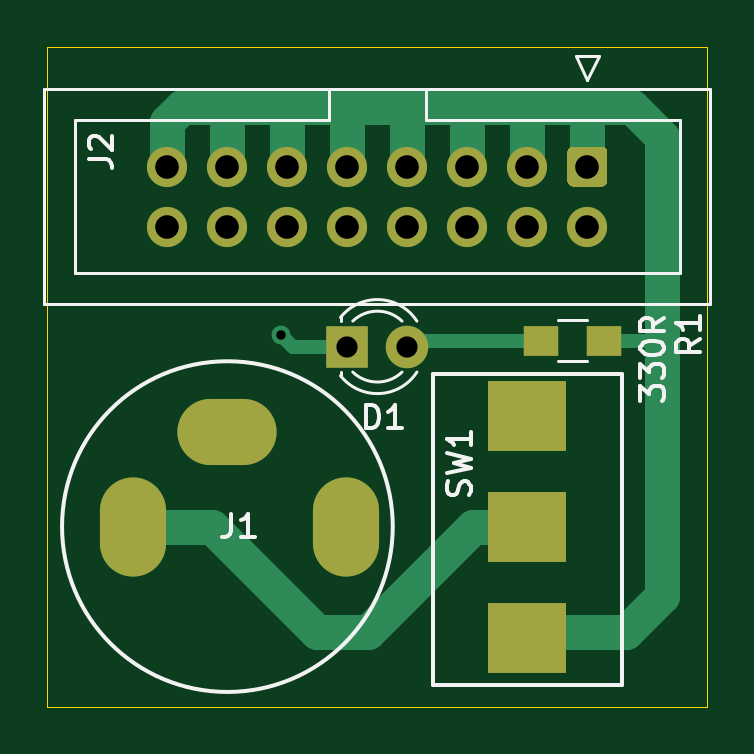
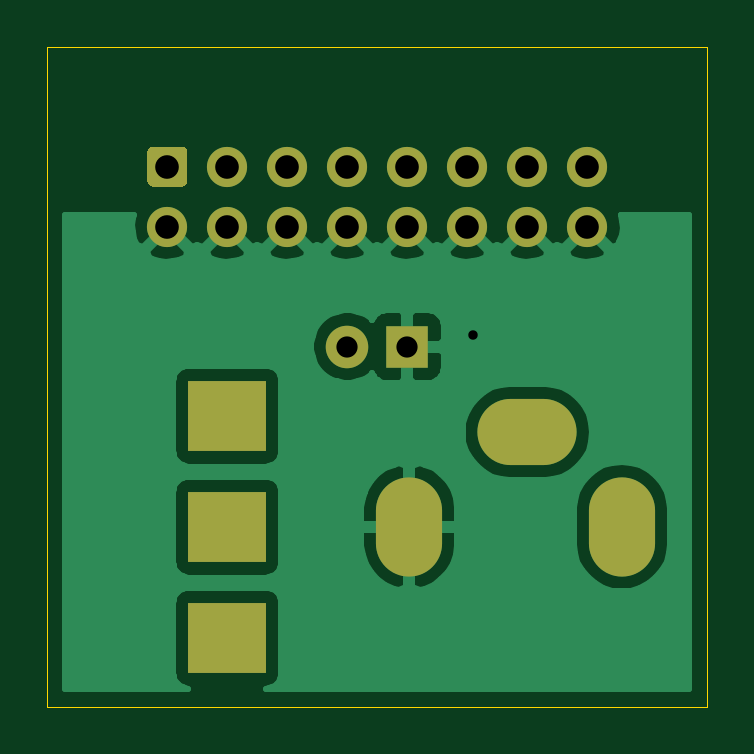
Circuit board: 10 layer files. Board 27.9 x 27.9 mm.
- bottom_copper: Power In-B_Cu.gbr (28765 bytes)
- bottom_mask: Power In-B_Mask.gbr (1631 bytes)
- paste: Power In-B_Paste.gbr (459 bytes)
- bottom_silk: Power In-B_SilkS.gbr (460 bytes)
- outline: Power In-Edge_Cuts.gbr (693 bytes)
- top_copper: Power In-F_Cu.gbr (4695 bytes)
- top_mask: Power In-F_Mask.gbr (1731 bytes)
- paste: Power In-F_Paste.gbr (559 bytes)
- top_silk: Power In-F_SilkS.gbr (6296 bytes)
- drill: Power In.drl (775 bytes)

=== bottom_copper: Power In-B_Cu.gbr (28765 bytes, source omitted) ===
=== bottom_mask: Power In-B_Mask.gbr ===
%TF.GenerationSoftware,KiCad,Pcbnew,(5.1.9)-1*%
%TF.CreationDate,2021-03-02T23:47:49+00:00*%
%TF.ProjectId,Power In,506f7765-7220-4496-9e2e-6b696361645f,rev?*%
%TF.SameCoordinates,Original*%
%TF.FileFunction,Soldermask,Bot*%
%TF.FilePolarity,Negative*%
%FSLAX46Y46*%
G04 Gerber Fmt 4.6, Leading zero omitted, Abs format (unit mm)*
G04 Created by KiCad (PCBNEW (5.1.9)-1) date 2021-03-02 23:47:49*
%MOMM*%
%LPD*%
G01*
G04 APERTURE LIST*
%ADD10R,1.800000X1.800000*%
%ADD11C,1.800000*%
%ADD12R,3.300000X3.000000*%
%ADD13C,1.700000*%
%ADD14O,2.800000X4.200000*%
%ADD15O,4.200000X2.800000*%
G04 APERTURE END LIST*
D10*
%TO.C,D1*%
X139700000Y-86360000D03*
D11*
X142240000Y-86360000D03*
%TD*%
D12*
%TO.C,SW1*%
X147320000Y-89300000D03*
X147320000Y-94000000D03*
X147320000Y-98700000D03*
%TD*%
D13*
%TO.C,J2*%
X132080000Y-81280000D03*
X134620000Y-81280000D03*
X137160000Y-81280000D03*
X139700000Y-81280000D03*
X142240000Y-81280000D03*
X144780000Y-81280000D03*
X147320000Y-81280000D03*
X149860000Y-81280000D03*
X132080000Y-78740000D03*
X134620000Y-78740000D03*
X137160000Y-78740000D03*
X139700000Y-78740000D03*
X142240000Y-78740000D03*
X144780000Y-78740000D03*
X147320000Y-78740000D03*
G36*
G01*
X149260000Y-77890000D02*
X150460000Y-77890000D01*
G75*
G02*
X150710000Y-78140000I0J-250000D01*
G01*
X150710000Y-79340000D01*
G75*
G02*
X150460000Y-79590000I-250000J0D01*
G01*
X149260000Y-79590000D01*
G75*
G02*
X149010000Y-79340000I0J250000D01*
G01*
X149010000Y-78140000D01*
G75*
G02*
X149260000Y-77890000I250000J0D01*
G01*
G37*
%TD*%
D14*
%TO.C,J1*%
X139620000Y-93980000D03*
D15*
X134620000Y-89980000D03*
D14*
X130620000Y-93980000D03*
%TD*%
M02*

=== paste: Power In-B_Paste.gbr ===
%TF.GenerationSoftware,KiCad,Pcbnew,(5.1.9)-1*%
%TF.CreationDate,2021-03-02T23:32:30+00:00*%
%TF.ProjectId,Power In,506f7765-7220-4496-9e2e-6b696361645f,rev?*%
%TF.SameCoordinates,Original*%
%TF.FileFunction,Paste,Bot*%
%TF.FilePolarity,Positive*%
%FSLAX46Y46*%
G04 Gerber Fmt 4.6, Leading zero omitted, Abs format (unit mm)*
G04 Created by KiCad (PCBNEW (5.1.9)-1) date 2021-03-02 23:32:30*
%MOMM*%
%LPD*%
G01*
G04 APERTURE LIST*
G04 APERTURE END LIST*
M02*

=== bottom_silk: Power In-B_SilkS.gbr ===
%TF.GenerationSoftware,KiCad,Pcbnew,(5.1.9)-1*%
%TF.CreationDate,2021-03-02T23:47:49+00:00*%
%TF.ProjectId,Power In,506f7765-7220-4496-9e2e-6b696361645f,rev?*%
%TF.SameCoordinates,Original*%
%TF.FileFunction,Legend,Bot*%
%TF.FilePolarity,Positive*%
%FSLAX46Y46*%
G04 Gerber Fmt 4.6, Leading zero omitted, Abs format (unit mm)*
G04 Created by KiCad (PCBNEW (5.1.9)-1) date 2021-03-02 23:47:49*
%MOMM*%
%LPD*%
G01*
G04 APERTURE LIST*
G04 APERTURE END LIST*
M02*

=== outline: Power In-Edge_Cuts.gbr ===
%TF.GenerationSoftware,KiCad,Pcbnew,(5.1.9)-1*%
%TF.CreationDate,2021-03-02T23:47:49+00:00*%
%TF.ProjectId,Power In,506f7765-7220-4496-9e2e-6b696361645f,rev?*%
%TF.SameCoordinates,Original*%
%TF.FileFunction,Profile,NP*%
%FSLAX46Y46*%
G04 Gerber Fmt 4.6, Leading zero omitted, Abs format (unit mm)*
G04 Created by KiCad (PCBNEW (5.1.9)-1) date 2021-03-02 23:47:49*
%MOMM*%
%LPD*%
G01*
G04 APERTURE LIST*
%TA.AperFunction,Profile*%
%ADD10C,0.050000*%
%TD*%
G04 APERTURE END LIST*
D10*
X154940000Y-101600000D02*
X127000000Y-101600000D01*
X154940000Y-73660000D02*
X154940000Y-101600000D01*
X127000000Y-73660000D02*
X154940000Y-73660000D01*
X127000000Y-101600000D02*
X127000000Y-73660000D01*
M02*

=== top_copper: Power In-F_Cu.gbr ===
%TF.GenerationSoftware,KiCad,Pcbnew,(5.1.9)-1*%
%TF.CreationDate,2021-03-02T23:47:49+00:00*%
%TF.ProjectId,Power In,506f7765-7220-4496-9e2e-6b696361645f,rev?*%
%TF.SameCoordinates,Original*%
%TF.FileFunction,Copper,L1,Top*%
%TF.FilePolarity,Positive*%
%FSLAX46Y46*%
G04 Gerber Fmt 4.6, Leading zero omitted, Abs format (unit mm)*
G04 Created by KiCad (PCBNEW (5.1.9)-1) date 2021-03-02 23:47:49*
%MOMM*%
%LPD*%
G01*
G04 APERTURE LIST*
%TA.AperFunction,SMDPad,CuDef*%
%ADD10R,1.500000X1.300000*%
%TD*%
%TA.AperFunction,ComponentPad*%
%ADD11R,1.800000X1.800000*%
%TD*%
%TA.AperFunction,ComponentPad*%
%ADD12C,1.800000*%
%TD*%
%TA.AperFunction,ComponentPad*%
%ADD13R,3.300000X3.000000*%
%TD*%
%TA.AperFunction,ComponentPad*%
%ADD14C,1.700000*%
%TD*%
%TA.AperFunction,ComponentPad*%
%ADD15O,2.800000X4.200000*%
%TD*%
%TA.AperFunction,ComponentPad*%
%ADD16O,4.200000X2.800000*%
%TD*%
%TA.AperFunction,ViaPad*%
%ADD17C,0.800000*%
%TD*%
%TA.AperFunction,Conductor*%
%ADD18C,1.500000*%
%TD*%
%TA.AperFunction,Conductor*%
%ADD19C,0.600000*%
%TD*%
G04 APERTURE END LIST*
D10*
%TO.P,R1,1*%
%TO.N,Net-(J2-Pad1)*%
X150575000Y-86106000D03*
%TO.P,R1,2*%
%TO.N,Net-(D1-Pad2)*%
X147875000Y-86106000D03*
%TD*%
D11*
%TO.P,D1,1*%
%TO.N,Net-(D1-Pad1)*%
X139700000Y-86360000D03*
D12*
%TO.P,D1,2*%
%TO.N,Net-(D1-Pad2)*%
X142240000Y-86360000D03*
%TD*%
D13*
%TO.P,SW1,3*%
%TO.N,Net-(SW1-Pad3)*%
X147320000Y-89300000D03*
%TO.P,SW1,2*%
%TO.N,Net-(J1-Pad1)*%
X147320000Y-94000000D03*
%TO.P,SW1,1*%
%TO.N,Net-(J2-Pad1)*%
X147320000Y-98700000D03*
%TD*%
D14*
%TO.P,J2,16*%
%TO.N,Net-(D1-Pad1)*%
X132080000Y-81280000D03*
%TO.P,J2,14*%
X134620000Y-81280000D03*
%TO.P,J2,12*%
X137160000Y-81280000D03*
%TO.P,J2,10*%
X139700000Y-81280000D03*
%TO.P,J2,8*%
X142240000Y-81280000D03*
%TO.P,J2,6*%
X144780000Y-81280000D03*
%TO.P,J2,4*%
X147320000Y-81280000D03*
%TO.P,J2,2*%
X149860000Y-81280000D03*
%TO.P,J2,15*%
%TO.N,Net-(J2-Pad1)*%
X132080000Y-78740000D03*
%TO.P,J2,13*%
X134620000Y-78740000D03*
%TO.P,J2,11*%
X137160000Y-78740000D03*
%TO.P,J2,9*%
X139700000Y-78740000D03*
%TO.P,J2,7*%
X142240000Y-78740000D03*
%TO.P,J2,5*%
X144780000Y-78740000D03*
%TO.P,J2,3*%
X147320000Y-78740000D03*
%TO.P,J2,1*%
%TA.AperFunction,ComponentPad*%
G36*
G01*
X149260000Y-77890000D02*
X150460000Y-77890000D01*
G75*
G02*
X150710000Y-78140000I0J-250000D01*
G01*
X150710000Y-79340000D01*
G75*
G02*
X150460000Y-79590000I-250000J0D01*
G01*
X149260000Y-79590000D01*
G75*
G02*
X149010000Y-79340000I0J250000D01*
G01*
X149010000Y-78140000D01*
G75*
G02*
X149260000Y-77890000I250000J0D01*
G01*
G37*
%TD.AperFunction*%
%TD*%
D15*
%TO.P,J1,3*%
%TO.N,Net-(D1-Pad1)*%
X139620000Y-93980000D03*
D16*
%TO.P,J1,2*%
%TO.N,Net-(J1-Pad2)*%
X134620000Y-89980000D03*
D15*
%TO.P,J1,1*%
%TO.N,Net-(J1-Pad1)*%
X130620000Y-93980000D03*
%TD*%
D17*
%TO.N,Net-(D1-Pad1)*%
X136906000Y-85852000D03*
%TD*%
D18*
%TO.N,Net-(J1-Pad1)*%
X145014000Y-94000000D02*
X147320000Y-94000000D01*
X140589000Y-98425000D02*
X145014000Y-94000000D01*
X138430000Y-98425000D02*
X140589000Y-98425000D01*
X133985000Y-93980000D02*
X138430000Y-98425000D01*
X130620000Y-93980000D02*
X133985000Y-93980000D01*
%TO.N,Net-(J2-Pad1)*%
X132715000Y-76200000D02*
X132080000Y-76835000D01*
X153035000Y-77470000D02*
X151765000Y-76200000D01*
X132080000Y-76835000D02*
X132080000Y-78740000D01*
X134620000Y-78740000D02*
X134620000Y-76200000D01*
X134620000Y-76200000D02*
X132715000Y-76200000D01*
X137160000Y-78740000D02*
X137160000Y-76200000D01*
X137160000Y-76200000D02*
X134620000Y-76200000D01*
X139700000Y-78740000D02*
X139700000Y-76200000D01*
X139700000Y-76200000D02*
X137160000Y-76200000D01*
X142240000Y-78740000D02*
X142240000Y-76200000D01*
X142240000Y-76200000D02*
X139700000Y-76200000D01*
X144780000Y-78740000D02*
X144780000Y-76200000D01*
X144780000Y-76200000D02*
X142240000Y-76200000D01*
X147320000Y-78740000D02*
X147320000Y-76200000D01*
X147320000Y-76200000D02*
X144780000Y-76200000D01*
X149860000Y-78740000D02*
X149860000Y-76200000D01*
X149860000Y-76200000D02*
X147320000Y-76200000D01*
X151765000Y-76200000D02*
X149860000Y-76200000D01*
X153035000Y-85090000D02*
X153035000Y-77470000D01*
D19*
X152908000Y-86106000D02*
X153035000Y-86233000D01*
D18*
X153035000Y-86233000D02*
X153035000Y-85090000D01*
D19*
X150575000Y-86106000D02*
X152908000Y-86106000D01*
D18*
X147595000Y-98425000D02*
X147320000Y-98700000D01*
X151511000Y-98425000D02*
X147595000Y-98425000D01*
X153035000Y-96901000D02*
X151511000Y-98425000D01*
X153035000Y-86233000D02*
X153035000Y-96901000D01*
D19*
%TO.N,Net-(D1-Pad1)*%
X137414000Y-86360000D02*
X136906000Y-85852000D01*
X139700000Y-86360000D02*
X137414000Y-86360000D01*
%TO.N,Net-(D1-Pad2)*%
X142494000Y-86106000D02*
X142240000Y-86360000D01*
X147875000Y-86106000D02*
X142494000Y-86106000D01*
%TD*%
M02*

=== top_mask: Power In-F_Mask.gbr ===
%TF.GenerationSoftware,KiCad,Pcbnew,(5.1.9)-1*%
%TF.CreationDate,2021-03-02T23:47:49+00:00*%
%TF.ProjectId,Power In,506f7765-7220-4496-9e2e-6b696361645f,rev?*%
%TF.SameCoordinates,Original*%
%TF.FileFunction,Soldermask,Top*%
%TF.FilePolarity,Negative*%
%FSLAX46Y46*%
G04 Gerber Fmt 4.6, Leading zero omitted, Abs format (unit mm)*
G04 Created by KiCad (PCBNEW (5.1.9)-1) date 2021-03-02 23:47:49*
%MOMM*%
%LPD*%
G01*
G04 APERTURE LIST*
%ADD10R,1.500000X1.300000*%
%ADD11R,1.800000X1.800000*%
%ADD12C,1.800000*%
%ADD13R,3.300000X3.000000*%
%ADD14C,1.700000*%
%ADD15O,2.800000X4.200000*%
%ADD16O,4.200000X2.800000*%
G04 APERTURE END LIST*
D10*
%TO.C,R1*%
X150575000Y-86106000D03*
X147875000Y-86106000D03*
%TD*%
D11*
%TO.C,D1*%
X139700000Y-86360000D03*
D12*
X142240000Y-86360000D03*
%TD*%
D13*
%TO.C,SW1*%
X147320000Y-89300000D03*
X147320000Y-94000000D03*
X147320000Y-98700000D03*
%TD*%
D14*
%TO.C,J2*%
X132080000Y-81280000D03*
X134620000Y-81280000D03*
X137160000Y-81280000D03*
X139700000Y-81280000D03*
X142240000Y-81280000D03*
X144780000Y-81280000D03*
X147320000Y-81280000D03*
X149860000Y-81280000D03*
X132080000Y-78740000D03*
X134620000Y-78740000D03*
X137160000Y-78740000D03*
X139700000Y-78740000D03*
X142240000Y-78740000D03*
X144780000Y-78740000D03*
X147320000Y-78740000D03*
G36*
G01*
X149260000Y-77890000D02*
X150460000Y-77890000D01*
G75*
G02*
X150710000Y-78140000I0J-250000D01*
G01*
X150710000Y-79340000D01*
G75*
G02*
X150460000Y-79590000I-250000J0D01*
G01*
X149260000Y-79590000D01*
G75*
G02*
X149010000Y-79340000I0J250000D01*
G01*
X149010000Y-78140000D01*
G75*
G02*
X149260000Y-77890000I250000J0D01*
G01*
G37*
%TD*%
D15*
%TO.C,J1*%
X139620000Y-93980000D03*
D16*
X134620000Y-89980000D03*
D15*
X130620000Y-93980000D03*
%TD*%
M02*

=== paste: Power In-F_Paste.gbr ===
%TF.GenerationSoftware,KiCad,Pcbnew,(5.1.9)-1*%
%TF.CreationDate,2021-03-02T23:32:30+00:00*%
%TF.ProjectId,Power In,506f7765-7220-4496-9e2e-6b696361645f,rev?*%
%TF.SameCoordinates,Original*%
%TF.FileFunction,Paste,Top*%
%TF.FilePolarity,Positive*%
%FSLAX46Y46*%
G04 Gerber Fmt 4.6, Leading zero omitted, Abs format (unit mm)*
G04 Created by KiCad (PCBNEW (5.1.9)-1) date 2021-03-02 23:32:30*
%MOMM*%
%LPD*%
G01*
G04 APERTURE LIST*
%ADD10R,1.500000X1.300000*%
G04 APERTURE END LIST*
D10*
%TO.C,R1*%
X150575000Y-85090000D03*
X147875000Y-85090000D03*
%TD*%
M02*

=== top_silk: Power In-F_SilkS.gbr ===
%TF.GenerationSoftware,KiCad,Pcbnew,(5.1.9)-1*%
%TF.CreationDate,2021-03-02T23:47:49+00:00*%
%TF.ProjectId,Power In,506f7765-7220-4496-9e2e-6b696361645f,rev?*%
%TF.SameCoordinates,Original*%
%TF.FileFunction,Legend,Top*%
%TF.FilePolarity,Positive*%
%FSLAX46Y46*%
G04 Gerber Fmt 4.6, Leading zero omitted, Abs format (unit mm)*
G04 Created by KiCad (PCBNEW (5.1.9)-1) date 2021-03-02 23:47:49*
%MOMM*%
%LPD*%
G01*
G04 APERTURE LIST*
%ADD10C,0.120000*%
%ADD11C,0.150000*%
G04 APERTURE END LIST*
D10*
%TO.C,R1*%
X149825000Y-86986000D02*
X148625000Y-86986000D01*
X148625000Y-85226000D02*
X149825000Y-85226000D01*
%TO.C,D1*%
X139410000Y-87440000D02*
X139410000Y-87596000D01*
X139410000Y-85124000D02*
X139410000Y-85280000D01*
X142642335Y-85281392D02*
G75*
G03*
X139410000Y-85124484I-1672335J-1078608D01*
G01*
X142642335Y-87438608D02*
G75*
G02*
X139410000Y-87595516I-1672335J1078608D01*
G01*
X142011130Y-85280163D02*
G75*
G03*
X139929039Y-85280000I-1041130J-1079837D01*
G01*
X142011130Y-87439837D02*
G75*
G02*
X139929039Y-87440000I-1041130J1079837D01*
G01*
D11*
%TO.C,SW1*%
X143320000Y-100700000D02*
X151320000Y-100700000D01*
X151320000Y-100700000D02*
X151320000Y-87500000D01*
X151320000Y-87500000D02*
X143320000Y-87500000D01*
X143320000Y-87500000D02*
X143320000Y-100700000D01*
D10*
%TO.C,J2*%
X155070000Y-75450000D02*
X155070000Y-84570000D01*
X155070000Y-84570000D02*
X126870000Y-84570000D01*
X126870000Y-84570000D02*
X126870000Y-75450000D01*
X126870000Y-75450000D02*
X155070000Y-75450000D01*
X143020000Y-75450000D02*
X143020000Y-76760000D01*
X143020000Y-76760000D02*
X153770000Y-76760000D01*
X153770000Y-76760000D02*
X153770000Y-83260000D01*
X153770000Y-83260000D02*
X128170000Y-83260000D01*
X128170000Y-83260000D02*
X128170000Y-76760000D01*
X128170000Y-76760000D02*
X138920000Y-76760000D01*
X138920000Y-76760000D02*
X138920000Y-76760000D01*
X138920000Y-76760000D02*
X138920000Y-75450000D01*
X149860000Y-75060000D02*
X150360000Y-74060000D01*
X150360000Y-74060000D02*
X149360000Y-74060000D01*
X149360000Y-74060000D02*
X149860000Y-75060000D01*
D11*
%TO.C,J1*%
X141620000Y-93980000D02*
G75*
G03*
X141620000Y-93980000I-7000000J0D01*
G01*
%TO.C,R1*%
X154630380Y-86018666D02*
X154154190Y-86352000D01*
X154630380Y-86590095D02*
X153630380Y-86590095D01*
X153630380Y-86209142D01*
X153678000Y-86113904D01*
X153725619Y-86066285D01*
X153820857Y-86018666D01*
X153963714Y-86018666D01*
X154058952Y-86066285D01*
X154106571Y-86113904D01*
X154154190Y-86209142D01*
X154154190Y-86590095D01*
X154630380Y-85066285D02*
X154630380Y-85637714D01*
X154630380Y-85352000D02*
X153630380Y-85352000D01*
X153773238Y-85447238D01*
X153868476Y-85542476D01*
X153916095Y-85637714D01*
X152106380Y-88653714D02*
X152106380Y-88034666D01*
X152487333Y-88368000D01*
X152487333Y-88225142D01*
X152534952Y-88129904D01*
X152582571Y-88082285D01*
X152677809Y-88034666D01*
X152915904Y-88034666D01*
X153011142Y-88082285D01*
X153058761Y-88129904D01*
X153106380Y-88225142D01*
X153106380Y-88510857D01*
X153058761Y-88606095D01*
X153011142Y-88653714D01*
X152106380Y-87701333D02*
X152106380Y-87082285D01*
X152487333Y-87415619D01*
X152487333Y-87272761D01*
X152534952Y-87177523D01*
X152582571Y-87129904D01*
X152677809Y-87082285D01*
X152915904Y-87082285D01*
X153011142Y-87129904D01*
X153058761Y-87177523D01*
X153106380Y-87272761D01*
X153106380Y-87558476D01*
X153058761Y-87653714D01*
X153011142Y-87701333D01*
X152106380Y-86463238D02*
X152106380Y-86368000D01*
X152154000Y-86272761D01*
X152201619Y-86225142D01*
X152296857Y-86177523D01*
X152487333Y-86129904D01*
X152725428Y-86129904D01*
X152915904Y-86177523D01*
X153011142Y-86225142D01*
X153058761Y-86272761D01*
X153106380Y-86368000D01*
X153106380Y-86463238D01*
X153058761Y-86558476D01*
X153011142Y-86606095D01*
X152915904Y-86653714D01*
X152725428Y-86701333D01*
X152487333Y-86701333D01*
X152296857Y-86653714D01*
X152201619Y-86606095D01*
X152154000Y-86558476D01*
X152106380Y-86463238D01*
X153106380Y-85129904D02*
X152630190Y-85463238D01*
X153106380Y-85701333D02*
X152106380Y-85701333D01*
X152106380Y-85320380D01*
X152154000Y-85225142D01*
X152201619Y-85177523D01*
X152296857Y-85129904D01*
X152439714Y-85129904D01*
X152534952Y-85177523D01*
X152582571Y-85225142D01*
X152630190Y-85320380D01*
X152630190Y-85701333D01*
%TO.C,D1*%
X140485904Y-89822380D02*
X140485904Y-88822380D01*
X140724000Y-88822380D01*
X140866857Y-88870000D01*
X140962095Y-88965238D01*
X141009714Y-89060476D01*
X141057333Y-89250952D01*
X141057333Y-89393809D01*
X141009714Y-89584285D01*
X140962095Y-89679523D01*
X140866857Y-89774761D01*
X140724000Y-89822380D01*
X140485904Y-89822380D01*
X142009714Y-89822380D02*
X141438285Y-89822380D01*
X141724000Y-89822380D02*
X141724000Y-88822380D01*
X141628761Y-88965238D01*
X141533523Y-89060476D01*
X141438285Y-89108095D01*
%TO.C,SW1*%
X144864761Y-92633333D02*
X144912380Y-92490476D01*
X144912380Y-92252380D01*
X144864761Y-92157142D01*
X144817142Y-92109523D01*
X144721904Y-92061904D01*
X144626666Y-92061904D01*
X144531428Y-92109523D01*
X144483809Y-92157142D01*
X144436190Y-92252380D01*
X144388571Y-92442857D01*
X144340952Y-92538095D01*
X144293333Y-92585714D01*
X144198095Y-92633333D01*
X144102857Y-92633333D01*
X144007619Y-92585714D01*
X143960000Y-92538095D01*
X143912380Y-92442857D01*
X143912380Y-92204761D01*
X143960000Y-92061904D01*
X143912380Y-91728571D02*
X144912380Y-91490476D01*
X144198095Y-91300000D01*
X144912380Y-91109523D01*
X143912380Y-90871428D01*
X144912380Y-89966666D02*
X144912380Y-90538095D01*
X144912380Y-90252380D02*
X143912380Y-90252380D01*
X144055238Y-90347619D01*
X144150476Y-90442857D01*
X144198095Y-90538095D01*
%TO.C,J2*%
X128752380Y-78433333D02*
X129466666Y-78433333D01*
X129609523Y-78480952D01*
X129704761Y-78576190D01*
X129752380Y-78719047D01*
X129752380Y-78814285D01*
X128847619Y-78004761D02*
X128800000Y-77957142D01*
X128752380Y-77861904D01*
X128752380Y-77623809D01*
X128800000Y-77528571D01*
X128847619Y-77480952D01*
X128942857Y-77433333D01*
X129038095Y-77433333D01*
X129180952Y-77480952D01*
X129752380Y-78052380D01*
X129752380Y-77433333D01*
%TO.C,J1*%
X134786666Y-93432380D02*
X134786666Y-94146666D01*
X134739047Y-94289523D01*
X134643809Y-94384761D01*
X134500952Y-94432380D01*
X134405714Y-94432380D01*
X135786666Y-94432380D02*
X135215238Y-94432380D01*
X135500952Y-94432380D02*
X135500952Y-93432380D01*
X135405714Y-93575238D01*
X135310476Y-93670476D01*
X135215238Y-93718095D01*
%TD*%
M02*

=== drill: Power In.drl ===
M48
; DRILL file {KiCad (5.1.9)-1} date 03/02/21 23:47:42
; FORMAT={-:-/ absolute / inch / decimal}
; #@! TF.CreationDate,2021-03-02T23:47:42+00:00
; #@! TF.GenerationSoftware,Kicad,Pcbnew,(5.1.9)-1
FMAT,2
INCH
T1C0.0157
T2C0.0354
T3C0.0394
T4C0.0472
%
G90
G05
T1
X5.39Y-3.38
T2
X5.5Y-3.4
X5.6Y-3.4
T3
X5.2Y-3.1
X5.2Y-3.2
X5.3Y-3.1
X5.3Y-3.2
X5.4Y-3.1
X5.4Y-3.2
X5.5Y-3.1
X5.5Y-3.2
X5.6Y-3.1
X5.6Y-3.2
X5.7Y-3.1
X5.7Y-3.2
X5.8Y-3.1
X5.8Y-3.2
X5.9Y-3.1
X5.9Y-3.2
T3
G00X5.1425Y-3.6508
M15
G01X5.1425Y-3.7492
M16
G05
G00X5.2508Y-3.5425
M15
G01X5.3492Y-3.5425
M16
G05
G00X5.4969Y-3.6508
M15
G01X5.4969Y-3.7492
M16
G05
T4
G00X5.8256Y-3.5157
M15
G01X5.7744Y-3.5157
M16
G05
G00X5.8256Y-3.7008
M15
G01X5.7744Y-3.7008
M16
G05
G00X5.8256Y-3.8858
M15
G01X5.7744Y-3.8858
M16
G05
T0
M30

